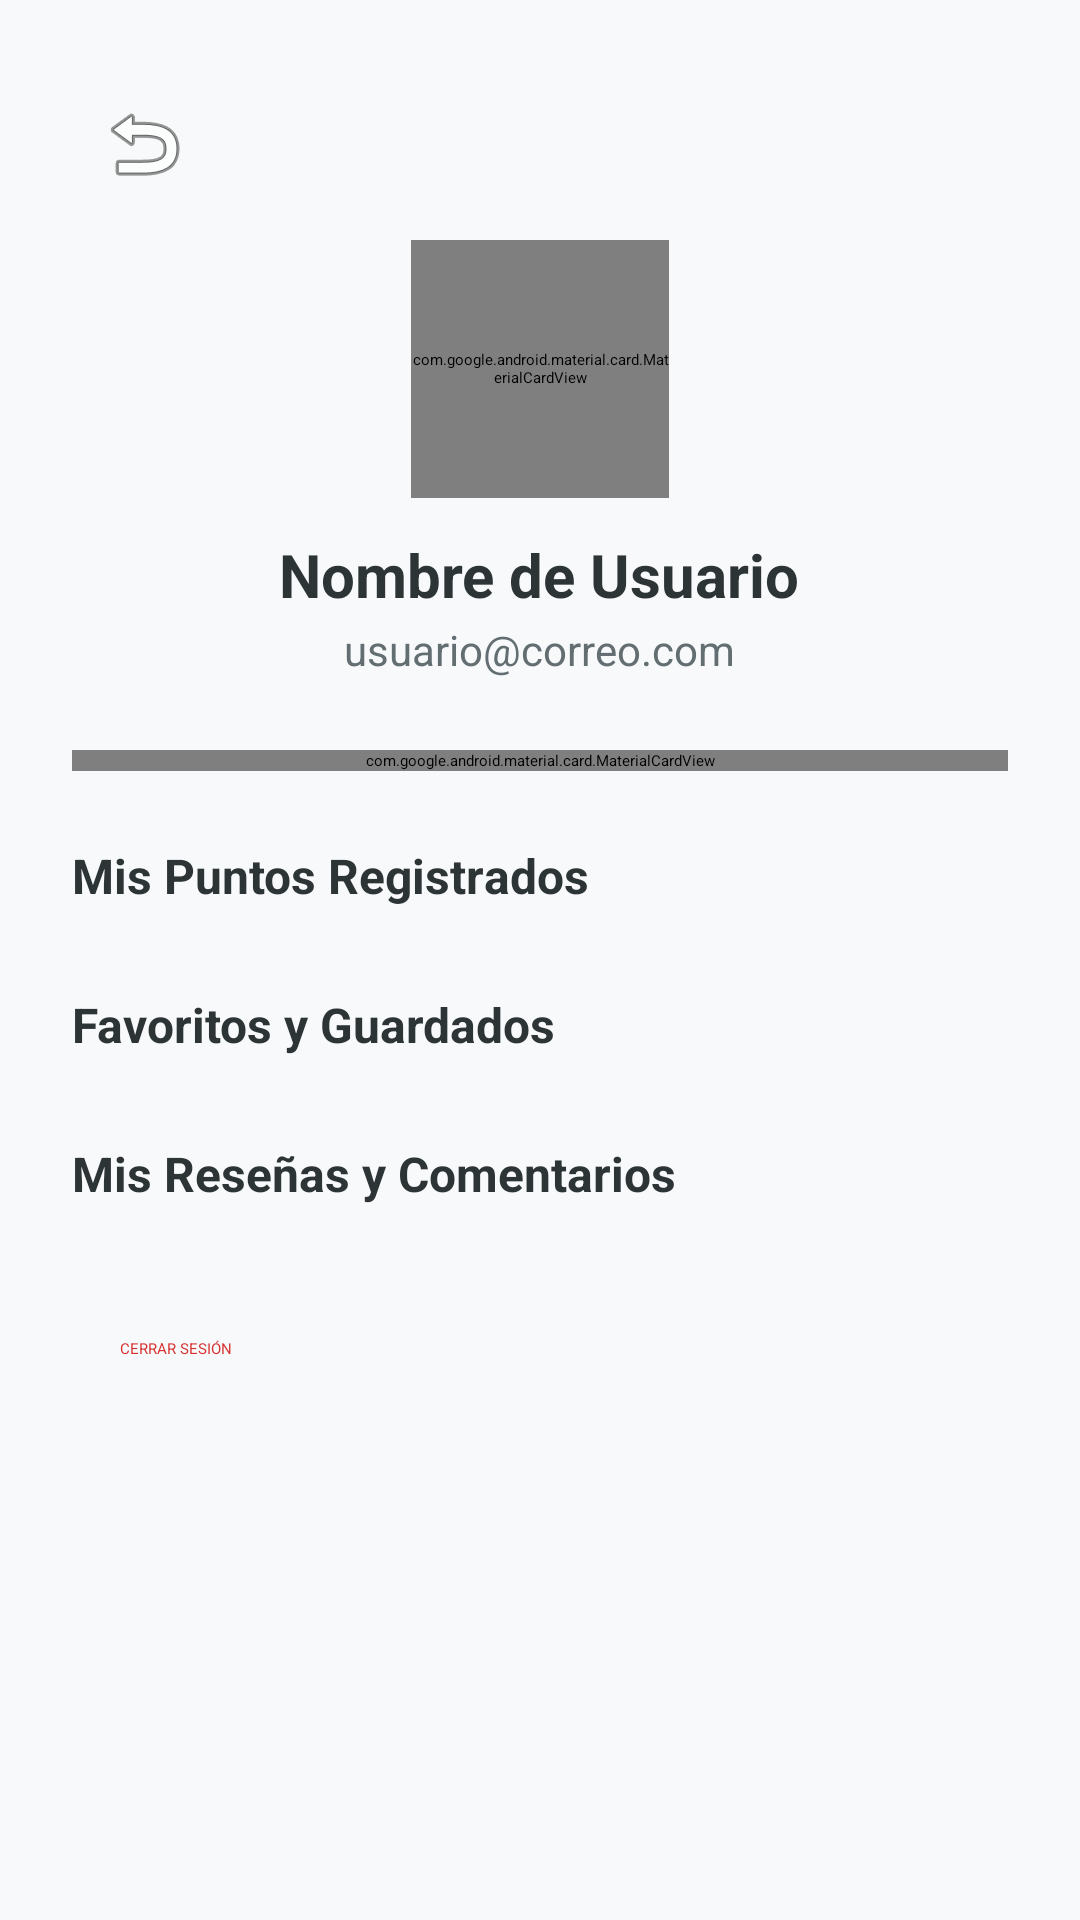

Android layout source for this screen:
<!-- AndroidManifest.xml: application theme Theme.Recetario -->
<!-- res/layout/layout_perfil.xml -->
<?xml version="1.0" encoding="utf-8"?>
<ScrollView xmlns:android="http://schemas.android.com/apk/res/android"
    xmlns:app="http://schemas.android.com/apk/res-auto"
    android:layout_width="match_parent"
    android:layout_height="match_parent"
    android:background="#F8F9FA"
    android:fillViewport="true">

    <LinearLayout
        android:layout_width="match_parent"
        android:layout_height="wrap_content"
        android:orientation="vertical"
        android:padding="24dp">

        <ImageButton
            android:id="@+id/btnAtrasPerfil"
            android:layout_width="wrap_content"
            android:layout_height="wrap_content"
            android:layout_gravity="start"
            android:background="?android:attr/selectableItemBackgroundBorderless"
            android:src="@android:drawable/ic_menu_revert"
            app:tint="#636E72"
            android:padding="8dp"
            android:contentDescription="Volver al mapa" />

        <LinearLayout
            android:id="@+id/layoutUsuarioLogueado"
            android:layout_width="match_parent"
            android:layout_height="wrap_content"
            android:orientation="vertical"
            android:visibility="visible">

            <LinearLayout
                android:layout_width="match_parent"
                android:layout_height="wrap_content"
                android:gravity="center"
                android:orientation="vertical"
                android:layout_marginTop="8dp"
                android:layout_marginBottom="24dp">

                <com.google.android.material.card.MaterialCardView
                    android:layout_width="86dp"
                    android:layout_height="86dp"
                    app:cardCornerRadius="43dp"
                    app:cardElevation="0dp"
                    app:strokeWidth="2dp"
                    app:strokeColor="#84B026"
                    app:cardBackgroundColor="@android:color/white">

                    <ImageView
                        android:id="@+id/profileImage"
                        android:layout_width="match_parent"
                        android:layout_height="match_parent"
                        android:scaleType="centerCrop"
                        android:src="@android:drawable/ic_menu_report_image"
                        android:padding="18dp"
                        app:tint="#84B026" />
                </com.google.android.material.card.MaterialCardView>

                <TextView
                    android:id="@+id/profileName"
                    android:layout_width="wrap_content"
                    android:layout_height="wrap_content"
                    android:text="Nombre de Usuario"
                    android:textSize="20sp"
                    android:textStyle="bold"
                    android:textColor="#2D3436"
                    android:layout_marginTop="12dp"/>

                <TextView
                    android:id="@+id/profileEmail"
                    android:layout_width="wrap_content"
                    android:layout_height="wrap_content"
                    android:text="usuario@correo.com"
                    android:textSize="14sp"
                    android:textColor="#636E72"
                    android:layout_marginTop="2dp"/>
            </LinearLayout>

            <com.google.android.material.card.MaterialCardView
                android:layout_width="match_parent"
                android:layout_height="wrap_content"
                android:layout_marginBottom="24dp"
                app:cardCornerRadius="14dp"
                app:cardElevation="0dp"
                app:strokeWidth="1dp"
                app:strokeColor="#E0E0E0"
                app:cardBackgroundColor="@android:color/white">

                <LinearLayout
                    android:layout_width="match_parent"
                    android:layout_height="wrap_content"
                    android:orientation="horizontal"
                    android:padding="16dp"
                    android:baselineAligned="false">

                    <LinearLayout
                        android:layout_width="0dp"
                        android:layout_height="wrap_content"
                        android:layout_weight="1"
                        android:gravity="center"
                        android:orientation="vertical">

                        <TextView
                            android:id="@+id/txtCantPuntos"
                            android:layout_width="wrap_content"
                            android:layout_height="wrap_content"
                            android:text="0"
                            android:textSize="22sp"
                            android:textStyle="bold"
                            android:textColor="#84B026"/>

                        <TextView
                            android:layout_width="wrap_content"
                            android:layout_height="wrap_content"
                            android:text="Aportes Creados"
                            android:textSize="12sp"
                            android:textColor="#636E72"
                            android:layout_marginTop="2dp"/>
                    </LinearLayout>
                </LinearLayout>
            </com.google.android.material.card.MaterialCardView>

            <TextView
                android:layout_width="wrap_content"
                android:layout_height="wrap_content"
                android:text="Mis Puntos Registrados"
                android:textSize="16sp"
                android:textStyle="bold"
                android:textColor="#2D3436"
                android:layout_marginBottom="12dp"/>

            <LinearLayout
                android:id="@+id/containerMisPuntos"
                android:layout_width="match_parent"
                android:layout_height="wrap_content"
                android:orientation="vertical"
                android:layout_marginBottom="16dp">
            </LinearLayout>

            <TextView
                android:layout_width="wrap_content"
                android:layout_height="wrap_content"
                android:text="Favoritos y Guardados"
                android:textSize="16sp"
                android:textStyle="bold"
                android:textColor="#2D3436"
                android:layout_marginBottom="12dp"/>

            <LinearLayout
                android:id="@+id/containerFavoritos"
                android:layout_width="match_parent"
                android:layout_height="wrap_content"
                android:orientation="vertical"
                android:layout_marginBottom="16dp">
            </LinearLayout>

            <TextView
                android:layout_width="wrap_content"
                android:layout_height="wrap_content"
                android:text="Mis Reseñas y Comentarios"
                android:textSize="16sp"
                android:textStyle="bold"
                android:textColor="#2D3436"
                android:layout_marginBottom="12dp"/>

            <LinearLayout
                android:id="@+id/containerResenas"
                android:layout_width="match_parent"
                android:layout_height="wrap_content"
                android:orientation="vertical"
                android:layout_marginBottom="24dp">
            </LinearLayout>

            <Button
                android:id="@+id/btnCerrarSesion"
                style="@style/Widget.MaterialComponents.Button.OutlinedButton"
                android:layout_width="match_parent"
                android:layout_height="50dp"
                android:text="CERRAR SESIÓN"
                android:textColor="#D63031"
                app:strokeColor="#D63031"
                app:cornerRadius="12dp"
                android:layout_marginTop="8dp"
                android:layout_marginBottom="24dp"/>
        </LinearLayout>

        <LinearLayout
            android:id="@+id/layoutUsuarioInvitado"
            android:layout_width="match_parent"
            android:layout_height="match_parent"
            android:gravity="center"
            android:orientation="vertical"
            android:visibility="gone"
            android:layout_marginTop="20dp"
            android:layout_marginBottom="40dp">

            <ImageView
                android:layout_width="80dp"
                android:layout_height="80dp"
                android:src="@android:drawable/ic_menu_mylocation"
                app:tint="#84B026"
                android:layout_marginBottom="20dp"/>

            <TextView
                android:layout_width="wrap_content"
                android:layout_height="wrap_content"
                android:text="¡Únete a CochaEco!"
                android:textSize="22sp"
                android:textStyle="bold"
                android:textColor="#2D3436"
                android:layout_marginBottom="8dp"/>

            <TextView
                android:layout_width="wrap_content"
                android:layout_height="wrap_content"
                android:text="Inicia sesión para guardar tus puntos ecológicos favoritos, registrar nuevos lugares y dejar reseñas de soporte."
                android:textSize="14sp"
                android:textColor="#636E72"
                android:gravity="center"
                android:layout_marginStart="20dp"
                android:layout_marginEnd="20dp"
                android:layout_marginBottom="32dp"/>

            <Button
                android:id="@+id/btnIrLogin"
                android:layout_width="match_parent"
                android:layout_height="55dp"
                android:text="INICIAR SESIÓN"
                android:textColor="@android:color/white"
                android:textStyle="bold"
                android:backgroundTint="#84B026"
                app:cornerRadius="12dp"
                android:layout_marginBottom="12dp"/>

            <Button
                android:id="@+id/btnIrRegistro"
                style="@style/Widget.MaterialComponents.Button.OutlinedButton"
                android:layout_width="match_parent"
                android:layout_height="55dp"
                android:text="REGISTRARSE"
                android:textColor="#84B026"
                android:textStyle="bold"
                app:strokeColor="#84B026"
                app:cornerRadius="12dp"/>
        </LinearLayout>

    </LinearLayout>
</ScrollView>
<!-- resources referenced by this layout -->
<resources>

</resources>
